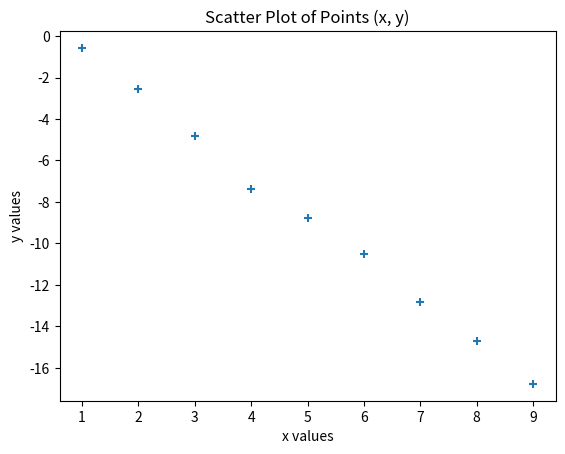

This chart was generated by the following Python code:
import numpy as np
import matplotlib.pyplot as plt

x = np.array([1, 2, 3, 4, 5, 6, 7, 8, 9])
y = np.array([-0.57, -2.57, -4.80, -7.36, -8.78, -10.52, -12.85, -14.69, -16.78])

plt.scatter(x, y, marker="+")
plt.title("Scatter Plot of Points (x, y)")
plt.xlabel("x values")
plt.ylabel("y values")
plt.show()
